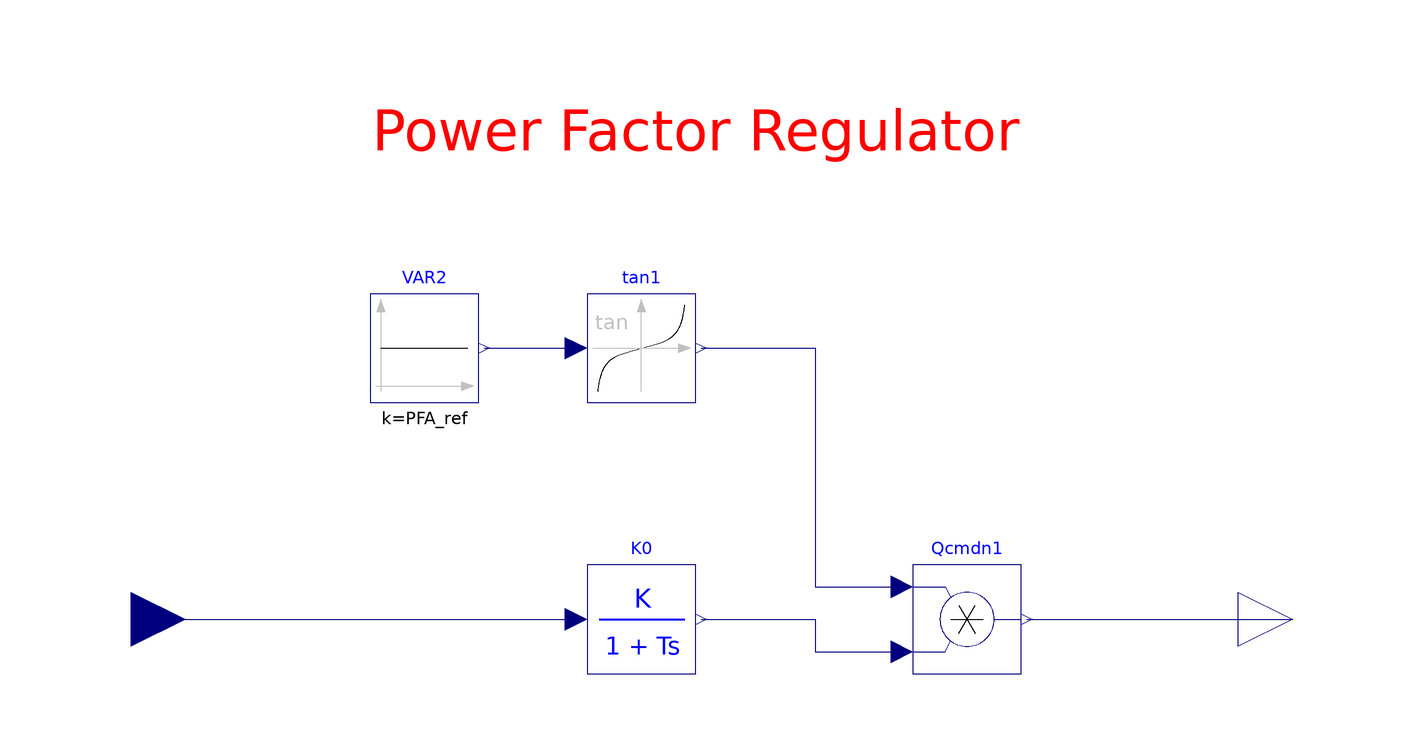

The component connection diagram of the Modelica model below, drawn from its own Placement and Line annotations.

model pf_Controller
    Modelica.Blocks.Math.Tan tan1
      annotation (Placement(transformation(extent={{-120,40},{-100,60}})));
    Modelica.Blocks.Math.Product Qcmdn1
      annotation (Placement(transformation(extent={{-60,-10},{-40,10}})));
    Modelica.Blocks.Sources.Constant VAR2(k=PFA_ref)
      annotation (Placement(transformation(extent={{-160,40},{-140,60}})));
    NonElectrical.Continuous.SimpleLag K0(
      K=1,
      y_start=p0,
      T=Tp)
      annotation (Placement(transformation(extent={{-120,-10},{-100,10}})));
    parameter Real Tp=0.50000E-01 " Pelec filter in fast PF controller";
    parameter Real PFA_ref=atan2(q0, p0) "PF angle reference if PFAFLG=1";
    parameter Real p0;
    parameter Real q0;
    Modelica.Blocks.Interfaces.RealInput u annotation (Placement(transformation(
            rotation=0, extent={{-214,-10},{-194,10}})));
    Modelica.Blocks.Interfaces.RealOutput Q_REF_PF
      annotation (Placement(transformation(extent={{0,-10},{20,10}})));
  equation
    connect(tan1.y, Qcmdn1.u1) annotation (Line(points={{-99,50},{-78,50},{-78,
            6},{-62,6}}, color={0,0,127}));
    connect(K0.y, Qcmdn1.u2) annotation (Line(points={{-99,0},{-78,0},{-78,-6},
            {-62,-6}}, color={0,0,127}));
    connect(VAR2.y, tan1.u) annotation (Line(points={{-139,50},{-139,50},{-122,
            50}}, color={0,0,127}));
    connect(u, K0.u)
      annotation (Line(points={{-204,0},{-158,0},{-122,0}}, color={0,0,127}));
    connect(Qcmdn1.y, Q_REF_PF)
      annotation (Line(points={{-39,0},{10,0},{10,0}}, color={0,0,127}));
    annotation (Diagram(coordinateSystem(extent={{-200,-100},{0,100}},
            preserveAspectRatio=true), graphics={Text(
              extent={{-160,100},{-40,80}},
              lineColor={255,0,0},
              pattern=LinePattern.Dash,
              lineThickness=0.5,
              fillColor={0,0,255},
              fillPattern=FillPattern.Solid,
              textString="Power Factor Regulator")}), Icon(coordinateSystem(
            extent={{-200,-100},{0,100}}, preserveAspectRatio=true), graphics={
            Rectangle(
              extent={{-200,100},{0,-100}},
              lineColor={28,108,200},
              fillColor={255,255,255},
              fillPattern=FillPattern.Solid),Text(
              extent={{-188,6},{-148,-6}},
              lineColor={28,108,200},
              textString="P_FAREF"),Text(
              extent={{-60,6},{-2,-6}},
              lineColor={28,108,200},
              textString="Q_REF_PF"),Text(
              extent={{-160,80},{-40,40}},
              lineColor={238,46,47},
              textString="PF Controller")}));
  end pf_Controller;